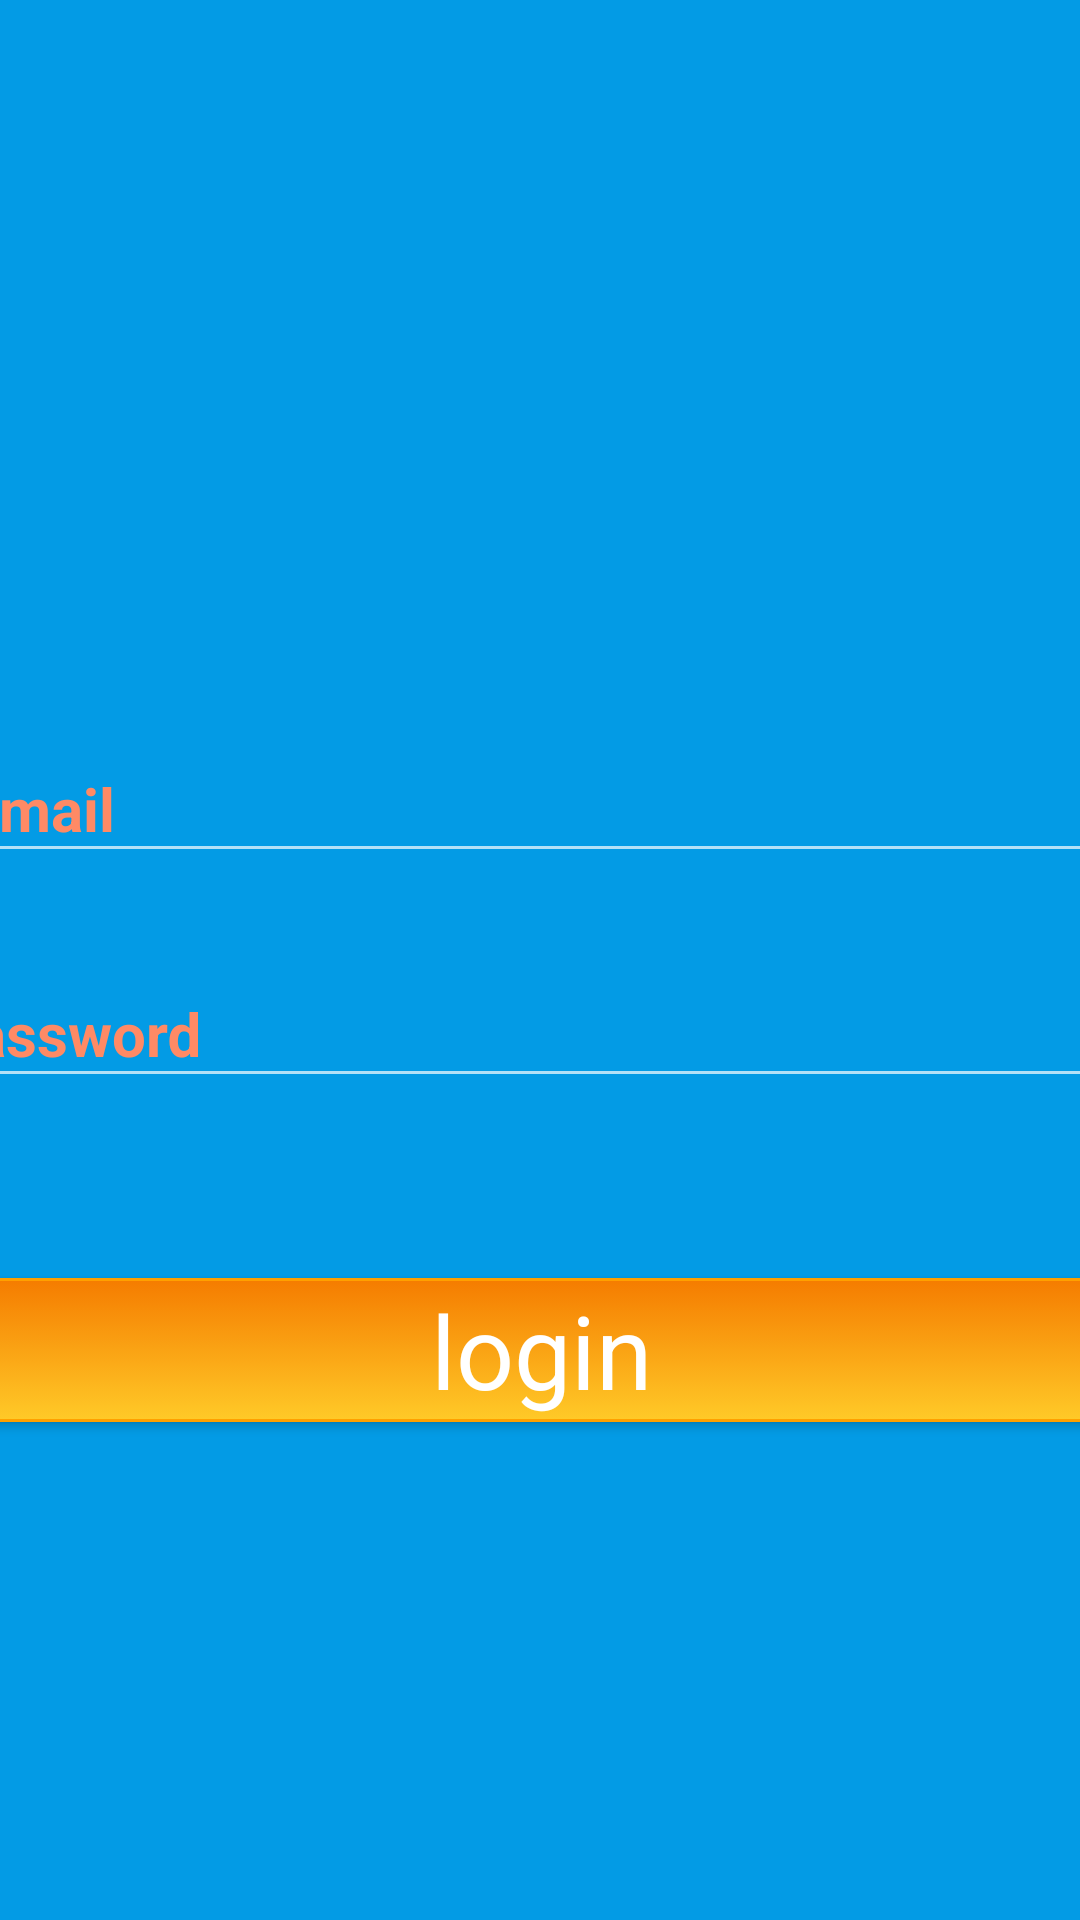

Here is an Android app screen rendered from its layout file. Give the layout XML and the strings, colors and styles it references.
<!-- AndroidManifest.xml: application theme Theme.AppCompat.NoActionBar -->
<!-- res/layout/activity_login.xml -->
<?xml version="1.0" encoding="utf-8"?>
<androidx.constraintlayout.widget.ConstraintLayout xmlns:android="http://schemas.android.com/apk/res/android"
    xmlns:app="http://schemas.android.com/apk/res-auto"
    xmlns:tools="http://schemas.android.com/tools"
    android:layout_width="match_parent"
    android:layout_height="match_parent"
    android:background="@color/light_blue_600"
    tools:context=".LoginActivity"
    tools:layout_editor_absoluteY="81dp">

    <LinearLayout
        android:layout_width="409dp"
        android:layout_height="729dp"
        android:layout_marginStart="1dp"
        android:layout_marginTop="1dp"
        android:layout_marginEnd="1dp"
        android:layout_marginBottom="1dp"
        android:orientation="vertical"
        app:layout_constraintBottom_toBottomOf="parent"
        app:layout_constraintEnd_toEndOf="parent"
        app:layout_constraintStart_toStartOf="parent"
        app:layout_constraintTop_toTopOf="parent">

        <ImageView
            android:id="@+id/imageView"
            android:layout_width="match_parent"
            android:layout_height="220dp"
            app:srcCompat="@drawable/logo_vertical"
            tools:ignore="ContentDescription" />

        <Space
            android:layout_width="match_parent"
            android:layout_height="60dp" />

        <com.google.android.material.textfield.TextInputLayout
            android:layout_width="match_parent"
            android:layout_height="wrap_content"
            android:textColorHint="@color/deep_orange_300">

            <EditText
                android:id="@+id/editTextEmail"
                android:layout_width="match_parent"
                android:layout_height="wrap_content"
                android:autofillHints=""
                android:ems="10"
                android:fontFamily="sans-serif"
                android:hint="@string/e_mail"
                android:inputType="textEmailAddress"
                android:textAllCaps="false"
                android:textColor="@color/orange_700"
                android:textColorHint="@color/amber_400"
                android:textSize="20sp"
                android:textStyle="bold" />
        </com.google.android.material.textfield.TextInputLayout>

        <Space
            android:layout_width="match_parent"
            android:layout_height="20dp" />

        <com.google.android.material.textfield.TextInputLayout
            android:layout_width="match_parent"
            android:layout_height="wrap_content"
            android:textColorHint="@color/deep_orange_300">

            <EditText
                android:id="@+id/editTextPassword"
                android:layout_width="match_parent"
                android:layout_height="wrap_content"
                android:autofillHints=""
                android:ems="10"
                android:fontFamily="sans-serif"
                android:hint="@string/password"
                android:inputType="textPassword"
                android:textColor="@color/orange_700"
                android:textColorHint="@color/amber_400"
                android:textSize="20sp"
                android:textStyle="bold" />
        </com.google.android.material.textfield.TextInputLayout>


        <Space
            android:layout_width="match_parent"
            android:layout_height="60dp" />

        <Button
            android:id="@+id/buttonLogin"
            android:layout_width="match_parent"
            android:layout_height="wrap_content"

            android:background="@drawable/style_background"
            android:fontFamily="sans-serif"
            android:text="@string/login"
            android:textAlignment="center"
            android:textAllCaps="false"
            android:textColor="@color/white"
            android:textSize="34sp" />

    </LinearLayout>

</androidx.constraintlayout.widget.ConstraintLayout>
<!-- resources referenced by this layout -->
<resources>
  <color name="amber_400">#FFCA28</color>
  <color name="deep_orange_300">#FF8A65</color>
  <color name="light_blue_600">#039BE5</color>
  <color name="orange_700">#F57C00</color>
  <color name="white">#FFFFFFFF</color>
  <!-- drawable style_background (drawable) -->
  <?xml version="1.0" encoding="utf-8"?>
  <selector xmlns:android="http://schemas.android.com/apk/res/android" >
      <item android:state_pressed="true" >
          <shape android:shape="rectangle"  >
              <corners android:radius="3dip" />
              <stroke android:width="1dip" android:color="@color/amber_700" />
              <gradient android:angle="-90" android:startColor="@color/orange_700" android:endColor="@color/amber_400"  />
          </shape>
      </item>
      <item android:state_focused="true">
          <shape android:shape="rectangle"  >
              <corners android:radius="3dip" />
              <stroke android:width="1dip" android:color="@color/amber_700" />
              <solid android:color="@color/amber_400"/>
          </shape>
      </item>
      <item >
          <shape android:shape="rectangle"  >
              <corners android:radius="3dip" />
              <stroke android:width="1dip" android:color="@color/amber_700" />
              <gradient android:angle="-90" android:startColor="@color/orange_700" android:endColor="@color/amber_400" />
          </shape>
      </item>
  </selector>
  <string name="e_mail">e_mail</string>
  <string name="login">login</string>
  <string name="password">password</string>
  <color name="amber_700">#FFA000</color>
</resources>
